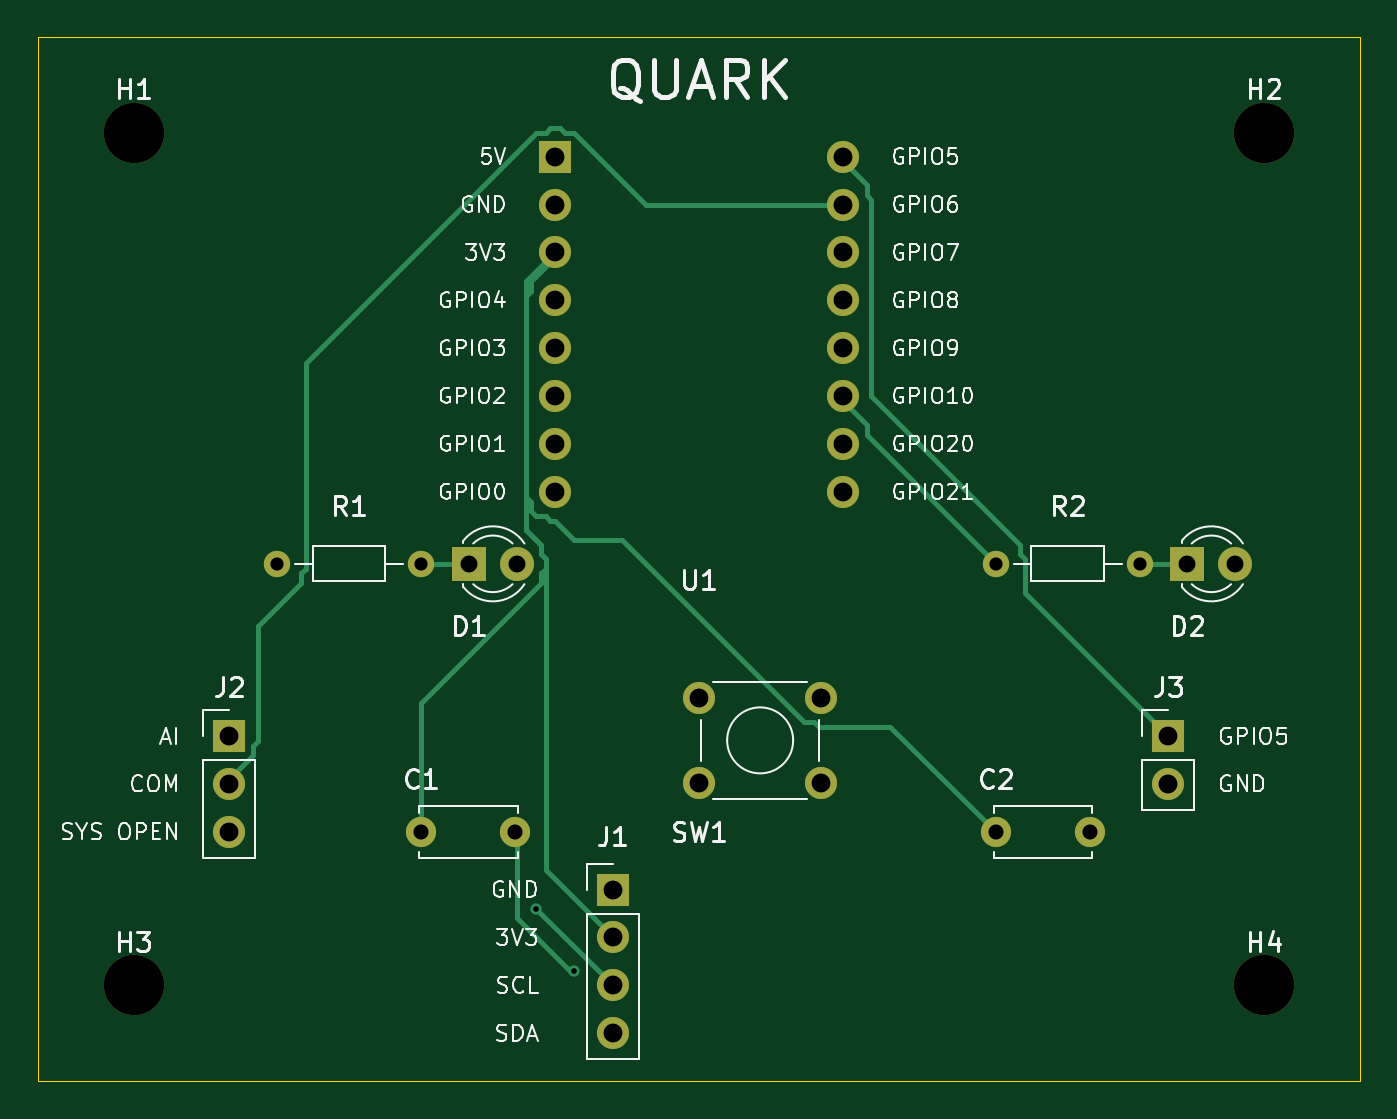
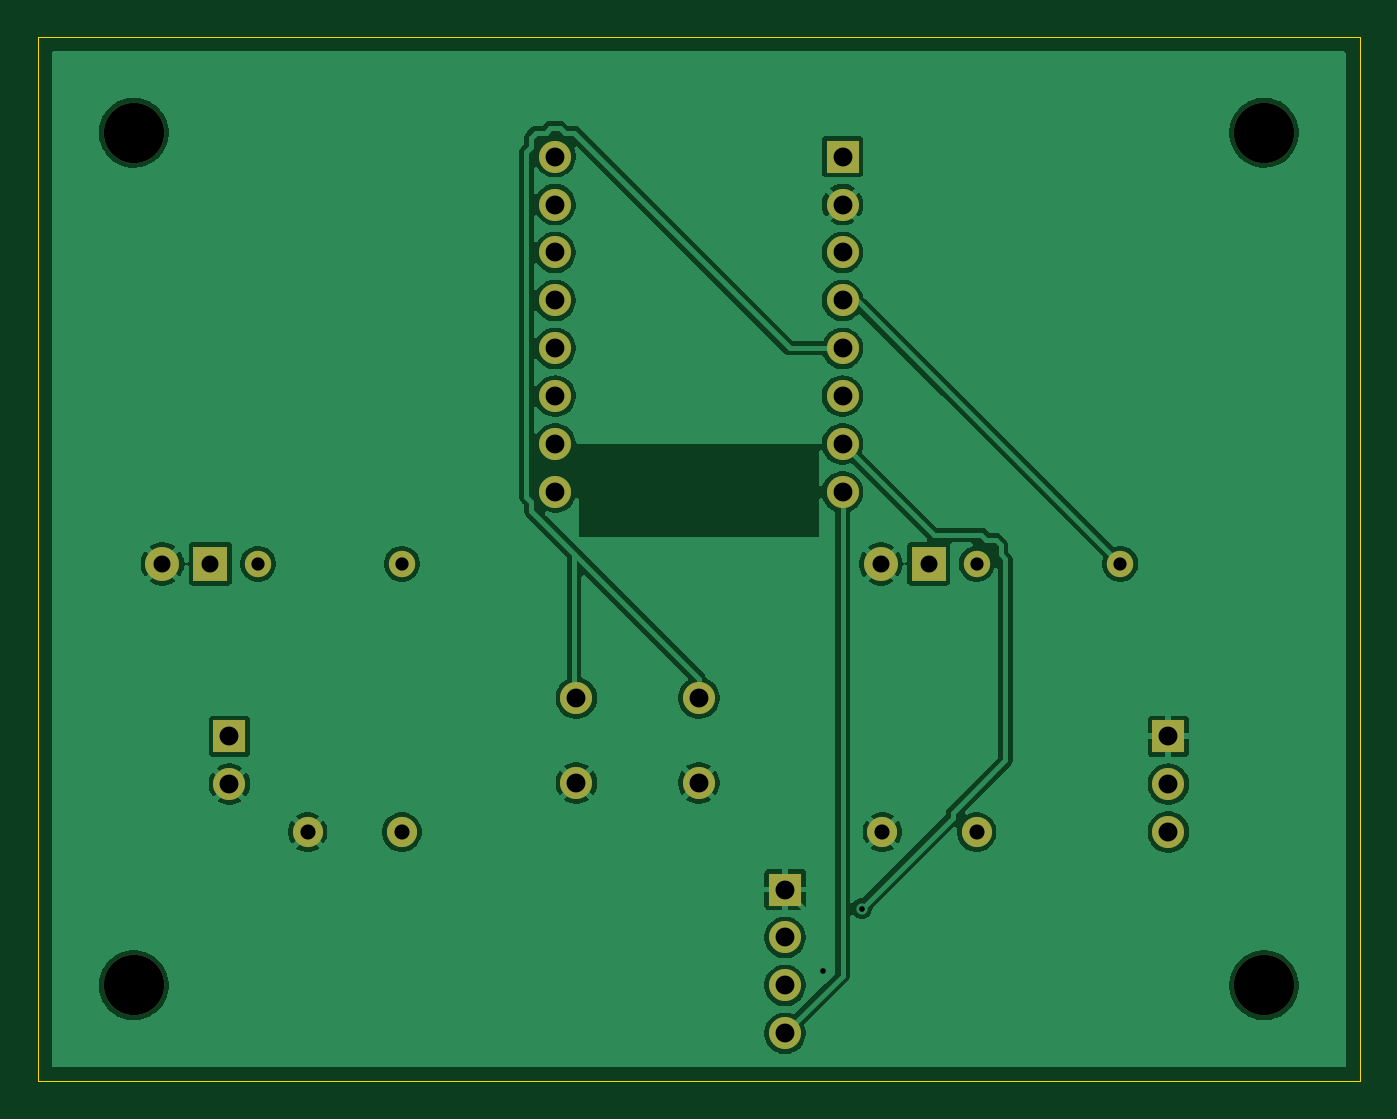
Circuit board: 11 layer files. Board 70.1 x 55.4 mm.
- bottom_copper: QUARK_SuperMini_Carrier-B_Cu.gbl (71113 bytes)
- bottom_mask: QUARK_SuperMini_Carrier-B_Mask.gbs (2052 bytes)
- paste: QUARK_SuperMini_Carrier-B_Paste.gbp (468 bytes)
- bottom_silk: QUARK_SuperMini_Carrier-B_Silkscreen.gbo (2062 bytes)
- outline: QUARK_SuperMini_Carrier-Edge_Cuts.gm1 (630 bytes)
- top_copper: QUARK_SuperMini_Carrier-F_Cu.gtl (7098 bytes)
- top_mask: QUARK_SuperMini_Carrier-F_Mask.gts (2052 bytes)
- paste: QUARK_SuperMini_Carrier-F_Paste.gtp (468 bytes)
- top_silk: QUARK_SuperMini_Carrier-F_Silkscreen.gto (75246 bytes)
- drill: QUARK_SuperMini_Carrier-NPTH.drl (384 bytes)
- drill: QUARK_SuperMini_Carrier-PTH.drl (1188 bytes)

=== bottom_copper: QUARK_SuperMini_Carrier-B_Cu.gbl (71113 bytes, source omitted) ===
=== bottom_mask: QUARK_SuperMini_Carrier-B_Mask.gbs ===
%TF.GenerationSoftware,KiCad,Pcbnew,10.0.7*%
%TF.CreationDate,2026-10-28T09:37:20+05:30*%
%TF.ProjectId,QUARK_SuperMini_Carrier,51554152-4b5f-4537-9570-65724d696e69,rev?*%
%TF.SameCoordinates,Original*%
%TF.FileFunction,Soldermask,Bot*%
%TF.FilePolarity,Negative*%
%FSLAX46Y46*%
G04 Gerber Fmt 4.6, Leading zero omitted, Abs format (unit mm)*
G04 Created by KiCad (PCBNEW 10.0.7) date 2026-10-28 09:37:20*
%MOMM*%
%LPD*%
G01*
G04 APERTURE LIST*
%ADD10R,1.700000X1.700000*%
%ADD11C,1.700000*%
%ADD12C,1.400000*%
%ADD13C,1.600000*%
%ADD14R,1.800000X1.800000*%
%ADD15C,1.800000*%
%ADD16C,3.200000*%
G04 APERTURE END LIST*
D10*
%TO.C,J3*%
X59944000Y-37084000D03*
D11*
X59944000Y-39624000D03*
%TD*%
D10*
%TO.C,U1*%
X27432000Y-6350000D03*
D11*
X27432000Y-8890000D03*
X27432000Y-11430000D03*
X27432000Y-13970000D03*
X27432000Y-16510000D03*
X27432000Y-19050000D03*
X27432000Y-21590000D03*
X27432000Y-24130000D03*
X42672000Y-6350000D03*
X42672000Y-8890000D03*
X42672000Y-11430000D03*
X42672000Y-13970000D03*
X42672000Y-16510000D03*
X42672000Y-19050000D03*
X42672000Y-21590000D03*
X42672000Y-24130000D03*
%TD*%
D12*
%TO.C,R1*%
X12700000Y-27940000D03*
X20320000Y-27940000D03*
%TD*%
D13*
%TO.C,C2*%
X50800000Y-42164000D03*
X55800000Y-42164000D03*
%TD*%
%TO.C,C1*%
X20320000Y-42164000D03*
X25320000Y-42164000D03*
%TD*%
D14*
%TO.C,D2*%
X60960000Y-27940000D03*
D15*
X63500000Y-27940000D03*
%TD*%
D14*
%TO.C,D1*%
X22860000Y-27940000D03*
D15*
X25400000Y-27940000D03*
%TD*%
D16*
%TO.C,H2*%
X65024000Y-5080000D03*
%TD*%
D10*
%TO.C,J1*%
X30480000Y-45212000D03*
D11*
X30480000Y-47752000D03*
X30480000Y-50292000D03*
X30480000Y-52832000D03*
%TD*%
D16*
%TO.C,H3*%
X5080000Y-50292000D03*
%TD*%
D11*
%TO.C,SW1*%
X35052000Y-35052000D03*
X41552000Y-35052000D03*
X35052000Y-39552000D03*
X41552000Y-39552000D03*
%TD*%
D12*
%TO.C,R2*%
X50800000Y-27940000D03*
X58420000Y-27940000D03*
%TD*%
D16*
%TO.C,H1*%
X5080000Y-5080000D03*
%TD*%
D10*
%TO.C,J2*%
X10160000Y-37084000D03*
D11*
X10160000Y-39624000D03*
X10160000Y-42164000D03*
%TD*%
D16*
%TO.C,H4*%
X65024000Y-50292000D03*
%TD*%
M02*

=== paste: QUARK_SuperMini_Carrier-B_Paste.gbp ===
%TF.GenerationSoftware,KiCad,Pcbnew,10.0.7*%
%TF.CreationDate,2026-10-28T09:37:19+05:30*%
%TF.ProjectId,QUARK_SuperMini_Carrier,51554152-4b5f-4537-9570-65724d696e69,rev?*%
%TF.SameCoordinates,Original*%
%TF.FileFunction,Paste,Bot*%
%TF.FilePolarity,Positive*%
%FSLAX46Y46*%
G04 Gerber Fmt 4.6, Leading zero omitted, Abs format (unit mm)*
G04 Created by KiCad (PCBNEW 10.0.7) date 2026-10-28 09:37:19*
%MOMM*%
%LPD*%
G01*
G04 APERTURE LIST*
G04 APERTURE END LIST*
M02*

=== bottom_silk: QUARK_SuperMini_Carrier-B_Silkscreen.gbo ===
%TF.GenerationSoftware,KiCad,Pcbnew,10.0.7*%
%TF.CreationDate,2026-10-28T09:37:19+05:30*%
%TF.ProjectId,QUARK_SuperMini_Carrier,51554152-4b5f-4537-9570-65724d696e69,rev?*%
%TF.SameCoordinates,Original*%
%TF.FileFunction,Legend,Bot*%
%TF.FilePolarity,Positive*%
%FSLAX46Y46*%
G04 Gerber Fmt 4.6, Leading zero omitted, Abs format (unit mm)*
G04 Created by KiCad (PCBNEW 10.0.7) date 2026-10-28 09:37:19*
%MOMM*%
%LPD*%
G01*
G04 APERTURE LIST*
%ADD10R,1.700000X1.700000*%
%ADD11C,1.700000*%
%ADD12C,1.400000*%
%ADD13C,1.600000*%
%ADD14R,1.800000X1.800000*%
%ADD15C,1.800000*%
%ADD16C,3.200000*%
G04 APERTURE END LIST*
%LPC*%
D10*
%TO.C,J3*%
X59944000Y-37084000D03*
D11*
X59944000Y-39624000D03*
%TD*%
D10*
%TO.C,U1*%
X27432000Y-6350000D03*
D11*
X27432000Y-8890000D03*
X27432000Y-11430000D03*
X27432000Y-13970000D03*
X27432000Y-16510000D03*
X27432000Y-19050000D03*
X27432000Y-21590000D03*
X27432000Y-24130000D03*
X42672000Y-6350000D03*
X42672000Y-8890000D03*
X42672000Y-11430000D03*
X42672000Y-13970000D03*
X42672000Y-16510000D03*
X42672000Y-19050000D03*
X42672000Y-21590000D03*
X42672000Y-24130000D03*
%TD*%
D12*
%TO.C,R1*%
X12700000Y-27940000D03*
X20320000Y-27940000D03*
%TD*%
D13*
%TO.C,C2*%
X50800000Y-42164000D03*
X55800000Y-42164000D03*
%TD*%
%TO.C,C1*%
X20320000Y-42164000D03*
X25320000Y-42164000D03*
%TD*%
D14*
%TO.C,D2*%
X60960000Y-27940000D03*
D15*
X63500000Y-27940000D03*
%TD*%
D14*
%TO.C,D1*%
X22860000Y-27940000D03*
D15*
X25400000Y-27940000D03*
%TD*%
D16*
%TO.C,H2*%
X65024000Y-5080000D03*
%TD*%
D10*
%TO.C,J1*%
X30480000Y-45212000D03*
D11*
X30480000Y-47752000D03*
X30480000Y-50292000D03*
X30480000Y-52832000D03*
%TD*%
D16*
%TO.C,H3*%
X5080000Y-50292000D03*
%TD*%
D11*
%TO.C,SW1*%
X35052000Y-35052000D03*
X41552000Y-35052000D03*
X35052000Y-39552000D03*
X41552000Y-39552000D03*
%TD*%
D12*
%TO.C,R2*%
X50800000Y-27940000D03*
X58420000Y-27940000D03*
%TD*%
D16*
%TO.C,H1*%
X5080000Y-5080000D03*
%TD*%
D10*
%TO.C,J2*%
X10160000Y-37084000D03*
D11*
X10160000Y-39624000D03*
X10160000Y-42164000D03*
%TD*%
D16*
%TO.C,H4*%
X65024000Y-50292000D03*
%TD*%
%LPD*%
M02*

=== outline: QUARK_SuperMini_Carrier-Edge_Cuts.gm1 ===
%TF.GenerationSoftware,KiCad,Pcbnew,10.0.7*%
%TF.CreationDate,2026-10-28T09:37:20+05:30*%
%TF.ProjectId,QUARK_SuperMini_Carrier,51554152-4b5f-4537-9570-65724d696e69,rev?*%
%TF.SameCoordinates,Original*%
%TF.FileFunction,Profile,NP*%
%FSLAX46Y46*%
G04 Gerber Fmt 4.6, Leading zero omitted, Abs format (unit mm)*
G04 Created by KiCad (PCBNEW 10.0.7) date 2026-10-28 09:37:20*
%MOMM*%
%LPD*%
G01*
G04 APERTURE LIST*
%TA.AperFunction,Profile*%
%ADD10C,0.050000*%
%TD*%
G04 APERTURE END LIST*
D10*
X0Y0D02*
X70104000Y0D01*
X0Y-55372000D02*
X0Y0D01*
X70104000Y0D02*
X70104000Y-55372000D01*
X70104000Y-55372000D02*
X0Y-55372000D01*
M02*

=== top_copper: QUARK_SuperMini_Carrier-F_Cu.gtl (7098 bytes, source omitted) ===
=== top_mask: QUARK_SuperMini_Carrier-F_Mask.gts ===
%TF.GenerationSoftware,KiCad,Pcbnew,10.0.7*%
%TF.CreationDate,2026-10-28T09:37:19+05:30*%
%TF.ProjectId,QUARK_SuperMini_Carrier,51554152-4b5f-4537-9570-65724d696e69,rev?*%
%TF.SameCoordinates,Original*%
%TF.FileFunction,Soldermask,Top*%
%TF.FilePolarity,Negative*%
%FSLAX46Y46*%
G04 Gerber Fmt 4.6, Leading zero omitted, Abs format (unit mm)*
G04 Created by KiCad (PCBNEW 10.0.7) date 2026-10-28 09:37:19*
%MOMM*%
%LPD*%
G01*
G04 APERTURE LIST*
%ADD10R,1.700000X1.700000*%
%ADD11C,1.700000*%
%ADD12C,1.400000*%
%ADD13C,1.600000*%
%ADD14R,1.800000X1.800000*%
%ADD15C,1.800000*%
%ADD16C,3.200000*%
G04 APERTURE END LIST*
D10*
%TO.C,J3*%
X59944000Y-37084000D03*
D11*
X59944000Y-39624000D03*
%TD*%
D10*
%TO.C,U1*%
X27432000Y-6350000D03*
D11*
X27432000Y-8890000D03*
X27432000Y-11430000D03*
X27432000Y-13970000D03*
X27432000Y-16510000D03*
X27432000Y-19050000D03*
X27432000Y-21590000D03*
X27432000Y-24130000D03*
X42672000Y-6350000D03*
X42672000Y-8890000D03*
X42672000Y-11430000D03*
X42672000Y-13970000D03*
X42672000Y-16510000D03*
X42672000Y-19050000D03*
X42672000Y-21590000D03*
X42672000Y-24130000D03*
%TD*%
D12*
%TO.C,R1*%
X12700000Y-27940000D03*
X20320000Y-27940000D03*
%TD*%
D13*
%TO.C,C2*%
X50800000Y-42164000D03*
X55800000Y-42164000D03*
%TD*%
%TO.C,C1*%
X20320000Y-42164000D03*
X25320000Y-42164000D03*
%TD*%
D14*
%TO.C,D2*%
X60960000Y-27940000D03*
D15*
X63500000Y-27940000D03*
%TD*%
D14*
%TO.C,D1*%
X22860000Y-27940000D03*
D15*
X25400000Y-27940000D03*
%TD*%
D16*
%TO.C,H2*%
X65024000Y-5080000D03*
%TD*%
D10*
%TO.C,J1*%
X30480000Y-45212000D03*
D11*
X30480000Y-47752000D03*
X30480000Y-50292000D03*
X30480000Y-52832000D03*
%TD*%
D16*
%TO.C,H3*%
X5080000Y-50292000D03*
%TD*%
D11*
%TO.C,SW1*%
X35052000Y-35052000D03*
X41552000Y-35052000D03*
X35052000Y-39552000D03*
X41552000Y-39552000D03*
%TD*%
D12*
%TO.C,R2*%
X50800000Y-27940000D03*
X58420000Y-27940000D03*
%TD*%
D16*
%TO.C,H1*%
X5080000Y-5080000D03*
%TD*%
D10*
%TO.C,J2*%
X10160000Y-37084000D03*
D11*
X10160000Y-39624000D03*
X10160000Y-42164000D03*
%TD*%
D16*
%TO.C,H4*%
X65024000Y-50292000D03*
%TD*%
M02*

=== paste: QUARK_SuperMini_Carrier-F_Paste.gtp ===
%TF.GenerationSoftware,KiCad,Pcbnew,10.0.7*%
%TF.CreationDate,2026-10-28T09:37:19+05:30*%
%TF.ProjectId,QUARK_SuperMini_Carrier,51554152-4b5f-4537-9570-65724d696e69,rev?*%
%TF.SameCoordinates,Original*%
%TF.FileFunction,Paste,Top*%
%TF.FilePolarity,Positive*%
%FSLAX46Y46*%
G04 Gerber Fmt 4.6, Leading zero omitted, Abs format (unit mm)*
G04 Created by KiCad (PCBNEW 10.0.7) date 2026-10-28 09:37:19*
%MOMM*%
%LPD*%
G01*
G04 APERTURE LIST*
G04 APERTURE END LIST*
M02*

=== top_silk: QUARK_SuperMini_Carrier-F_Silkscreen.gto (75246 bytes, source omitted) ===
=== drill: QUARK_SuperMini_Carrier-NPTH.drl ===
M48
; DRILL file KiCad 10.0.7 date 2026-10-28T09:37:20
; FORMAT={-:-/ absolute / metric / decimal}
; #@! TF.CreationDate,2026-10-28T09:37:20+05:30
; #@! TF.GenerationSoftware,Kicad,Pcbnew,10.0.7
; #@! TF.FileFunction,NonPlated,1,2,NPTH
FMAT,2
METRIC
; #@! TA.AperFunction,NonPlated,NPTH,ComponentDrill
T1C3.200
%
G90
G05
T1
X5.08Y-5.08
X5.08Y-50.292
X65.024Y-5.08
X65.024Y-50.292
M30

=== drill: QUARK_SuperMini_Carrier-PTH.drl ===
M48
; DRILL file KiCad 10.0.7 date 2026-10-28T09:37:20
; FORMAT={-:-/ absolute / metric / decimal}
; #@! TF.CreationDate,2026-10-28T09:37:20+05:30
; #@! TF.GenerationSoftware,Kicad,Pcbnew,10.0.7
; #@! TF.FileFunction,Plated,1,2,PTH
FMAT,2
METRIC
; #@! TA.AperFunction,Plated,PTH,ViaDrill
T1C0.300
; #@! TA.AperFunction,Plated,PTH,ComponentDrill
T2C0.700
; #@! TA.AperFunction,Plated,PTH,ComponentDrill
T3C0.800
; #@! TA.AperFunction,Plated,PTH,ComponentDrill
T4C0.900
; #@! TA.AperFunction,Plated,PTH,ComponentDrill
T5C1.000
%
G90
G05
T1
X26.416Y-46.228
X28.448Y-49.53
T2
X12.7Y-27.94
X20.32Y-27.94
X50.8Y-27.94
X58.42Y-27.94
T3
X20.32Y-42.164
X25.32Y-42.164
X50.8Y-42.164
X55.8Y-42.164
T4
X22.86Y-27.94
X25.4Y-27.94
X60.96Y-27.94
X63.5Y-27.94
T5
X10.16Y-37.084
X10.16Y-39.624
X10.16Y-42.164
X27.432Y-6.35
X27.432Y-8.89
X27.432Y-11.43
X27.432Y-13.97
X27.432Y-16.51
X27.432Y-19.05
X27.432Y-21.59
X27.432Y-24.13
X30.48Y-45.212
X30.48Y-47.752
X30.48Y-50.292
X30.48Y-52.832
X35.052Y-35.052
X35.052Y-39.552
X41.552Y-35.052
X41.552Y-39.552
X42.672Y-6.35
X42.672Y-8.89
X42.672Y-11.43
X42.672Y-13.97
X42.672Y-16.51
X42.672Y-19.05
X42.672Y-21.59
X42.672Y-24.13
X59.944Y-37.084
X59.944Y-39.624
M30
